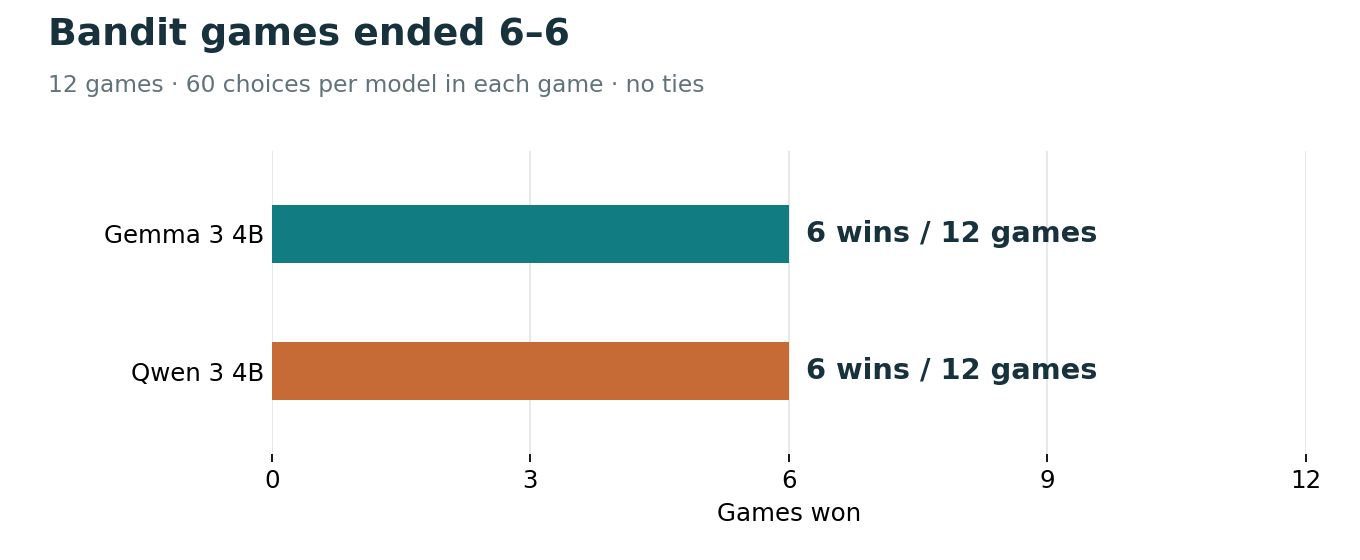

The table this chart was drawn from, first rows:
model, group, numerator, denominator, fraction
gemma3:4b, wins, 6, 12, 0.5
qwen3:4b, wins, 6, 12, 0.5
